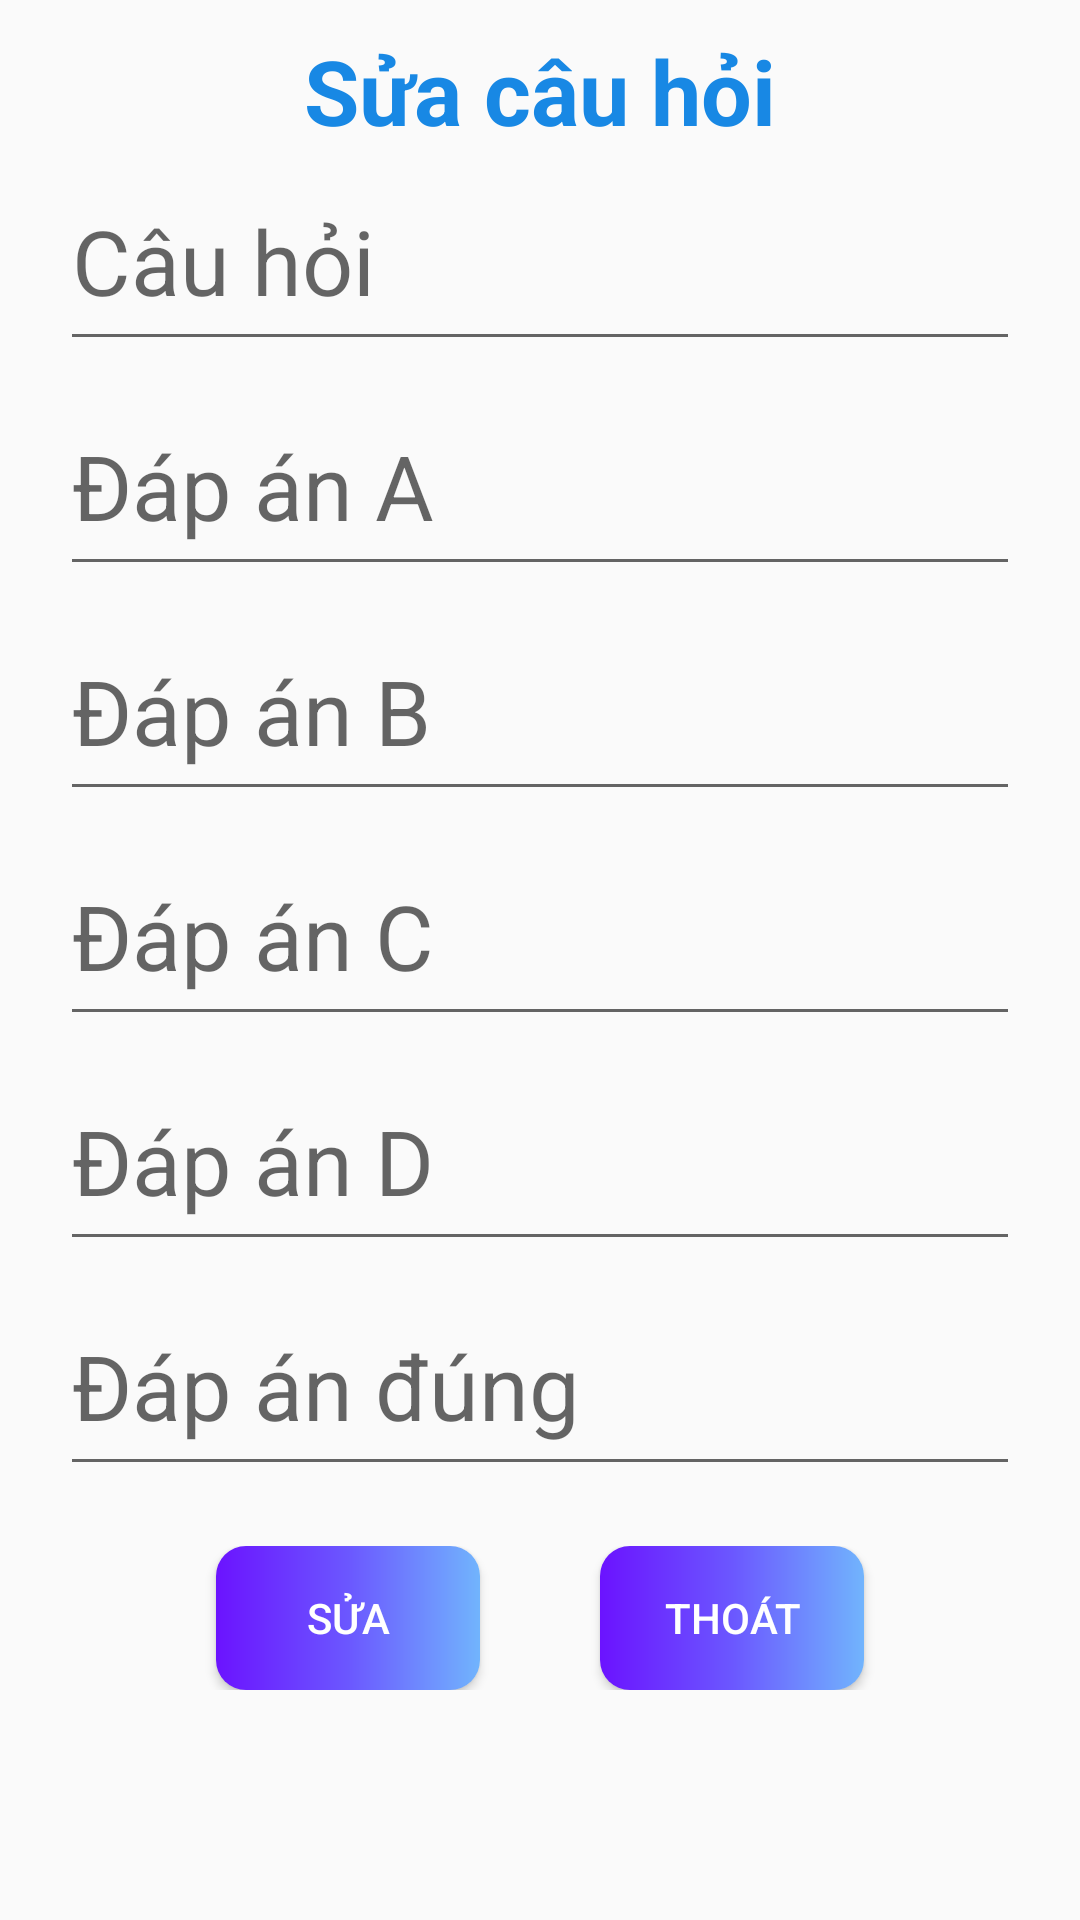

This screen was rendered from an Android layout file. Write that file and the resources it references.
<!-- AndroidManifest.xml: application theme Theme.App_hoc_ki_nang_song -->
<!-- res/layout/dialog_sua_cau_hoi.xml -->
<?xml version="1.0" encoding="utf-8"?>
<LinearLayout xmlns:android="http://schemas.android.com/apk/res/android"
    android:layout_width="match_parent"
    android:layout_height="match_parent"
    android:orientation="vertical">
    <TextView
        android:textColor="#1888E4"
        android:layout_marginTop="10dp"
        android:gravity="center"
        android:textSize="30dp"
        android:textStyle="bold"
        android:text="Sửa câu hỏi"
        android:layout_width="match_parent"
        android:layout_height="wrap_content"/>
    <EditText
        android:layout_marginLeft="20dp"
        android:layout_marginRight="20dp"
        android:id="@+id/edtsuacauhoi"
        android:textSize="30dp"
        android:hint="Câu hỏi"
        android:layout_width="match_parent"
        android:layout_height="70dp"/>
    <EditText
        android:layout_marginTop="5dp"
        android:layout_marginLeft="20dp"
        android:layout_marginRight="20dp"
        android:id="@+id/edtsuadapanA"
        android:textSize="30dp"
        android:hint="Đáp án A"
        android:layout_width="match_parent"
        android:layout_height="70dp"/>
    <EditText
        android:layout_marginTop="5dp"
        android:layout_marginLeft="20dp"
        android:layout_marginRight="20dp"
        android:id="@+id/edtsuadapanB"
        android:textSize="30dp"
        android:hint="Đáp án B"
        android:layout_width="match_parent"
        android:layout_height="70dp"/>
    <EditText
        android:layout_marginTop="5dp"
        android:layout_marginLeft="20dp"
        android:layout_marginRight="20dp"
        android:id="@+id/edtsuadapanC"
        android:textSize="30dp"
        android:hint="Đáp án C"
        android:layout_width="match_parent"
        android:layout_height="70dp"/>
    <EditText
        android:layout_marginTop="5dp"
        android:layout_marginLeft="20dp"
        android:layout_marginRight="20dp"
        android:id="@+id/edtsuadapanD"
        android:textSize="30dp"
        android:hint="Đáp án D"
        android:layout_width="match_parent"
        android:layout_height="70dp"/>
    <EditText
        android:layout_marginTop="5dp"
        android:layout_marginLeft="20dp"
        android:layout_marginRight="20dp"
        android:id="@+id/edtsuadapandung"
        android:textSize="30dp"
        android:hint="Đáp án đúng"
        android:layout_width="match_parent"
        android:layout_height="70dp"/>
    <LinearLayout
        android:layout_marginBottom="10dp"
        android:layout_marginTop="20dp"
        android:gravity="center"
        android:layout_width="match_parent"
        android:layout_height="wrap_content">
        <Button
            android:textColor="@color/white"
            android:id="@+id/btnsuacauhoi"
            android:layout_marginRight="40dp"
            android:background="@drawable/custom_button"
            android:layout_width="wrap_content"
            android:layout_height="wrap_content"
            android:text="Sửa"/>

        <Button
            android:textColor="@color/white"
            android:id="@+id/btnthoatsuacauhoi"
            android:layout_width="wrap_content"
            android:layout_height="match_parent"
            android:background="@drawable/custom_button"
            android:text="Thoát" />
    </LinearLayout>
</LinearLayout>
<!-- resources referenced by this layout -->
<resources>
  <!-- drawable custom_button (drawable) -->
  <?xml version="1.0" encoding="utf-8"?>
  <shape xmlns:android="http://schemas.android.com/apk/res/android">
      <corners android:radius="10dp"/>
      <gradient android:startColor="#6b13ff"
          android:centerColor="#6b57ff"
          android:endColor="#71b4fd" />
  </shape>
  <style name="Theme.App_hoc_ki_nang_song" parent="Theme.AppCompat.DayNight.DarkActionBar">
          
          <item name="colorPrimary">@color/purple_500</item>
          <item name="colorPrimaryVariant">@color/purple_700</item>
          <item name="colorOnPrimary">@color/white</item>
          
          <item name="colorSecondary">@color/teal_200</item>
          <item name="colorSecondaryVariant">@color/teal_700</item>
          <item name="colorOnSecondary">@color/black</item>
          
          <item name="android:statusBarColor" tools:targetApi="l">?attr/colorPrimaryVariant</item>
          
      </style>
  <!-- not gathered from this repository: default colours our renderer supplied (Android Studio template values) -->
  <color name="purple_500">#FF6200EE</color>
  <color name="purple_700">#FF3700B3</color>
  <color name="teal_200">#FF03DAC5</color>
  <color name="teal_700">#FF018786</color>
  <color name="black">#FF000000</color>
  <color name="white">#FFFFFFFF</color>
</resources>
